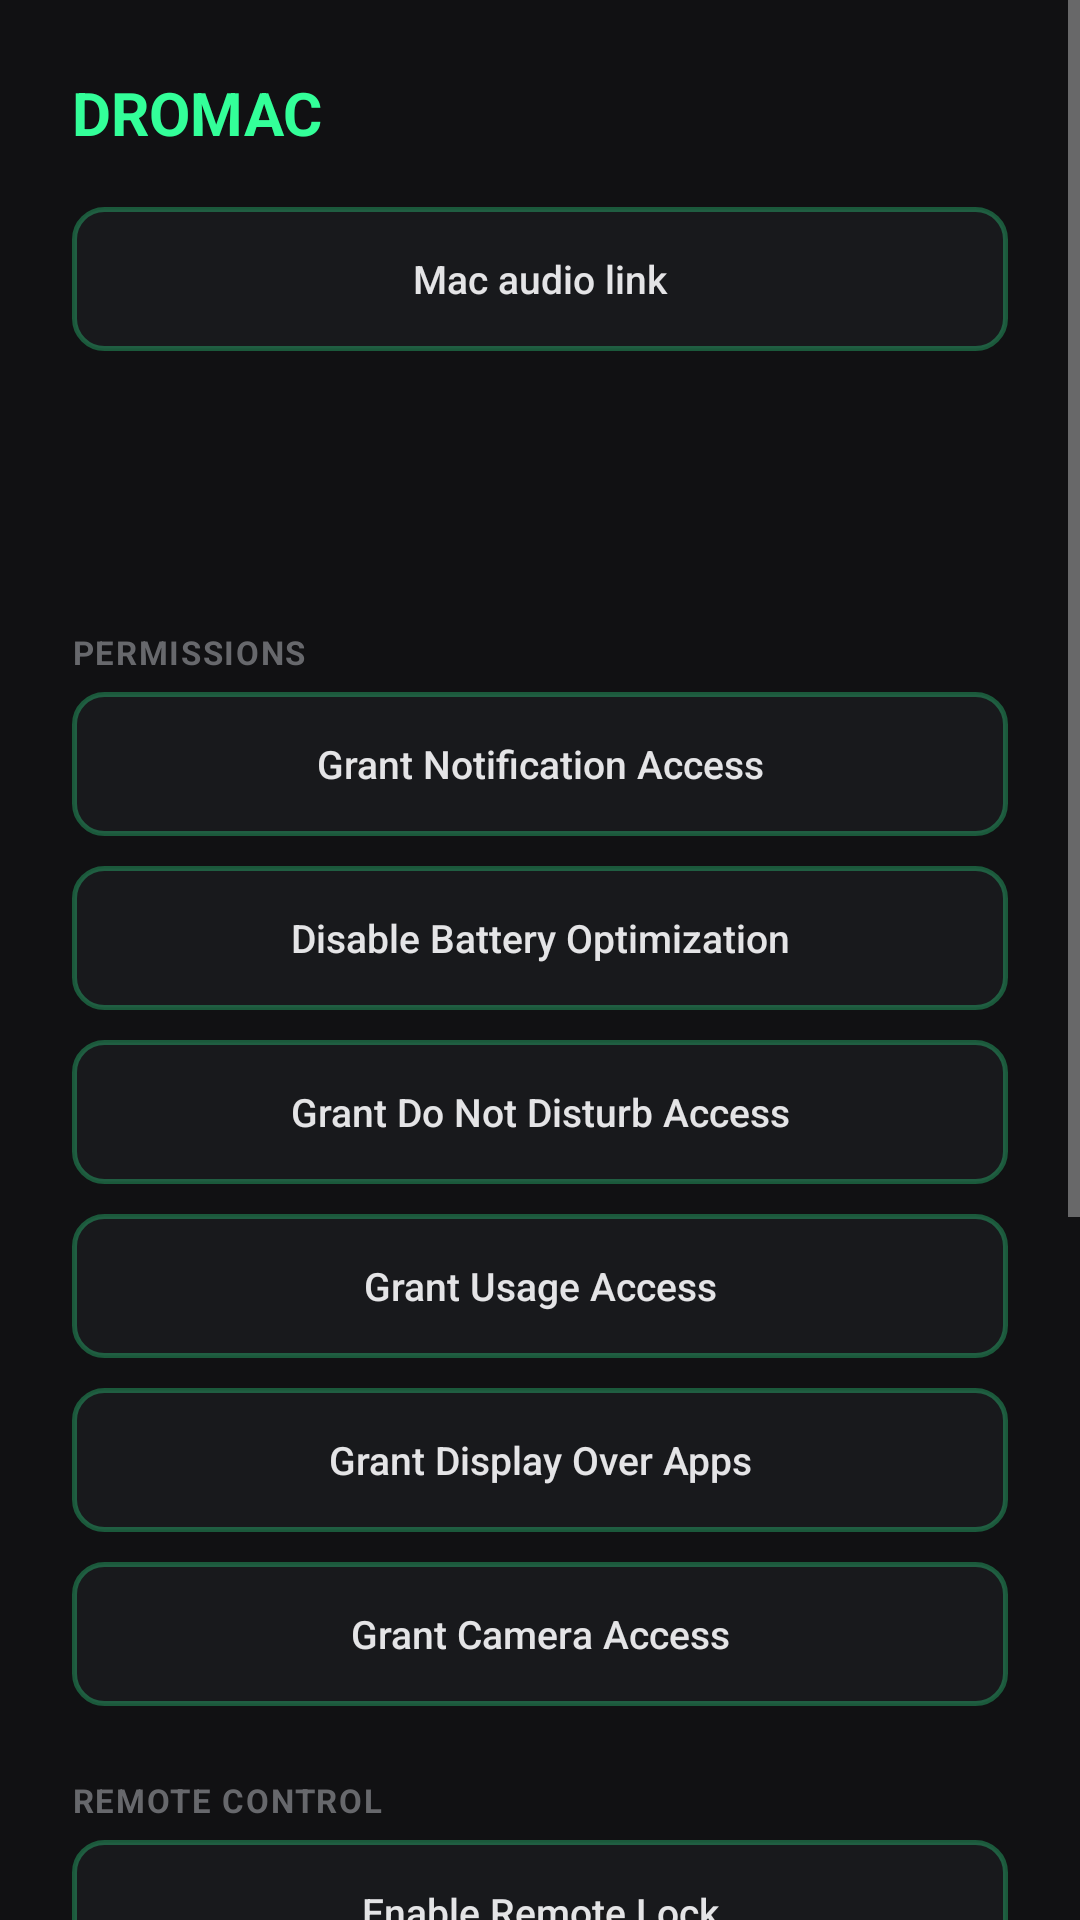

Here is an Android app screen rendered from its layout file. Give the layout XML and the strings, colors and styles it references.
<!-- AndroidManifest.xml: activity theme android:Theme.Material.NoActionBar -->
<!-- res/layout/activity_main.xml -->
<?xml version="1.0" encoding="utf-8"?>
<ScrollView xmlns:android="http://schemas.android.com/apk/res/android"
    android:layout_width="match_parent"
    android:layout_height="match_parent"
    android:background="@color/bg">
<LinearLayout
    android:layout_width="match_parent"
    android:layout_height="wrap_content"
    android:orientation="vertical"
    android:padding="24dp">

    <TextView
        android:id="@+id/brandText"
        android:text="DROMAC"
        android:textColor="@color/accent"
        android:textSize="20sp"
        android:textStyle="bold"
        android:layout_width="wrap_content"
        android:layout_height="wrap_content"
        android:layout_marginBottom="18dp" />

    <Button
        android:id="@+id/audioLinkButton"
        style="@style/DromacButton"
        android:layout_width="match_parent"
        android:layout_height="wrap_content"
        android:layout_marginBottom="14dp"
        android:text="Mac audio link" />

    <TextView
        android:id="@+id/ipText"
        android:layout_width="match_parent"
        android:layout_height="wrap_content"
        android:textColor="@color/fg_dim"
        android:textSize="12sp"
        android:layout_marginBottom="12dp" />

    <LinearLayout
        android:id="@+id/statusContainer"
        android:layout_width="match_parent"
        android:layout_height="wrap_content"
        android:orientation="vertical"
        android:layout_marginBottom="16dp" />

    <TextView
        android:id="@+id/bleHint"
        android:layout_width="match_parent"
        android:layout_height="wrap_content"
        android:textColor="@color/fg_dimmer"
        android:textSize="11sp"
        android:lineSpacingExtra="4dp"
        android:layout_marginBottom="6dp" />

    <TextView
        style="@style/DromacSectionLabel"
        android:layout_width="wrap_content"
        android:layout_height="wrap_content"
        android:text="PERMISSIONS" />

    <Button
        android:id="@+id/notifAccessButton"
        style="@style/DromacButton"
        android:layout_width="match_parent"
        android:layout_height="wrap_content"
        android:text="Grant Notification Access" />

    <Button
        android:id="@+id/batteryExemptButton"
        style="@style/DromacButton"
        android:layout_width="match_parent"
        android:layout_height="wrap_content"
        android:text="Disable Battery Optimization" />

    <Button
        android:id="@+id/dndAccessButton"
        style="@style/DromacButton"
        android:layout_width="match_parent"
        android:layout_height="wrap_content"
        android:text="Grant Do Not Disturb Access" />

    <Button
        android:id="@+id/usageAccessButton"
        style="@style/DromacButton"
        android:layout_width="match_parent"
        android:layout_height="wrap_content"
        android:text="Grant Usage Access" />

    <Button
        android:id="@+id/overlayAccessButton"
        style="@style/DromacButton"
        android:layout_width="match_parent"
        android:layout_height="wrap_content"
        android:text="Grant Display Over Apps" />

    <Button
        android:id="@+id/cameraAccessButton"
        style="@style/DromacButton"
        android:layout_width="match_parent"
        android:layout_height="wrap_content"
        android:text="Grant Camera Access" />

    <TextView
        style="@style/DromacSectionLabel"
        android:layout_width="wrap_content"
        android:layout_height="wrap_content"
        android:text="REMOTE CONTROL" />

    <Button
        android:id="@+id/lockAdminButton"
        style="@style/DromacButton"
        android:layout_width="match_parent"
        android:layout_height="wrap_content"
        android:text="Enable Remote Lock" />

    <Button
        android:id="@+id/accessibilityButton"
        style="@style/DromacButton"
        android:layout_width="match_parent"
        android:layout_height="wrap_content"
        android:text="Enable Remote Control" />

    <Button
        android:id="@+id/keyboardButton"
        style="@style/DromacButton"
        android:layout_width="match_parent"
        android:layout_height="wrap_content"
        android:text="Enable Remote Keyboard" />

    <Button
        android:id="@+id/mirrorConsentButton"
        style="@style/DromacButton"
        android:layout_width="match_parent"
        android:layout_height="wrap_content"
        android:text="Start Screen Sharing" />

    <Button
        android:id="@+id/mirrorStopButton"
        style="@style/DromacButton"
        android:layout_width="match_parent"
        android:layout_height="wrap_content"
        android:text="Stop Screen Sharing" />

    <TextView
        style="@style/DromacSectionLabel"
        android:layout_width="wrap_content"
        android:layout_height="wrap_content"
        android:text="CAMERA" />

    <Button
        android:id="@+id/openCameraButton"
        style="@style/DromacButton"
        android:layout_width="match_parent"
        android:layout_height="wrap_content"
        android:layout_marginBottom="0dp"
        android:text="Open Camera" />

</LinearLayout>
</ScrollView>
<!-- resources referenced by this layout -->
<resources>
  <color name="accent">#33ff99</color>
  <color name="bg">#111113</color>
  <color name="fg_dim">#97989c</color>
  <color name="fg_dimmer">#67686c</color>
  <style name="DromacButton" parent="android:Widget.Material.Button">
          <item name="android:background">@drawable/btn_outline</item>
          <item name="android:textColor">@color/fg</item>
          <item name="android:textAllCaps">false</item>
          <item name="android:textSize">13sp</item>
          <item name="android:stateListAnimator">@null</item>
          <item name="android:paddingTop">12dp</item>
          <item name="android:paddingBottom">12dp</item>
          <item name="android:layout_marginBottom">10dp</item>
      </style>
  <style name="DromacSectionLabel">
          <item name="android:textColor">@color/fg_dimmer</item>
          <item name="android:textSize">11sp</item>
          <item name="android:textStyle">bold</item>
          <item name="android:letterSpacing">0.05</item>
          <item name="android:paddingTop">14dp</item>
          <item name="android:paddingBottom">6dp</item>
      </style>
  <!-- drawable btn_outline (drawable) -->
  <?xml version="1.0" encoding="utf-8"?>
  <shape xmlns:android="http://schemas.android.com/apk/res/android">
      <solid android:color="@color/panel" />
      <corners android:radius="10dp" />
      <stroke android:width="1.5dp" android:color="#4d33ff99" />
  </shape>
  <color name="fg">#e4e4e6</color>
  <color name="panel">#18191c</color>
</resources>
